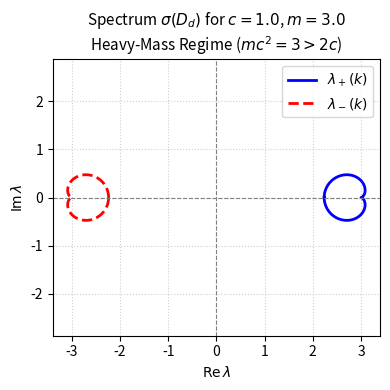
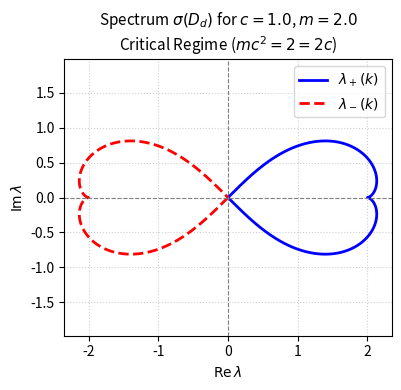
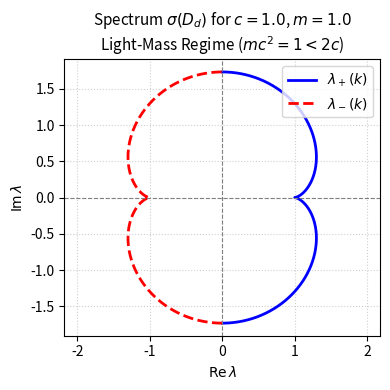

Reproduce these figures in Python, in order.
import numpy as np
import matplotlib.pyplot as plt

c = 1.0
k = np.linspace(-np.pi, np.pi, 2000)

one_minus_e = 1.0 - np.exp(-1j * k)

mass_cases = [
    (3.0, "1.png", "Heavy-Mass Regime ($mc^2 = 3 > 2c$)"),
    (2.0, "2.png", "Critical Regime ($mc^2 = 2 = 2c$)"),
    (1.0, "3.png", "Light-Mass Regime ($mc^2 = 1 < 2c$)"),
]

for m, filename, title in mass_cases:

  term = m**2 * c**4 - c**2 * (one_minus_e**2)
  lam_plus = np.sqrt(term)
  lam_minus = -lam_plus

  plt.figure(figsize=(4, 4))
  plt.plot(
      np.real(lam_plus),
      np.imag(lam_plus),
      "b-",
      linewidth=2,
      label=r"$\lambda_+(k)$",
  )
  plt.plot(
      np.real(lam_minus),
      np.imag(lam_minus),
      "r--",
      linewidth=2,
      label=r"$\lambda_-(k)$",
  )

  plt.axhline(0, color="gray", linewidth=0.8, linestyle="--")
  plt.axvline(0, color="gray", linewidth=0.8, linestyle="--")
  plt.title(
      f"Spectrum $\\sigma(D_d)$ for $c = {c}$, $m = {m}$\n{title}", fontsize=11
  )
  plt.xlabel(r"$\operatorname{Re} \lambda$", fontsize=10)
  plt.ylabel(r"$\operatorname{Im} \lambda$", fontsize=10)
  plt.grid(True, linestyle=":", alpha=0.6)
  plt.legend(loc="upper right")
  plt.axis("equal")

  plt.tight_layout()
  plt.savefig(filename, dpi=300)
  plt.close()

print("Plots 1.png, 2.png, and 3.png generated successfully.")
